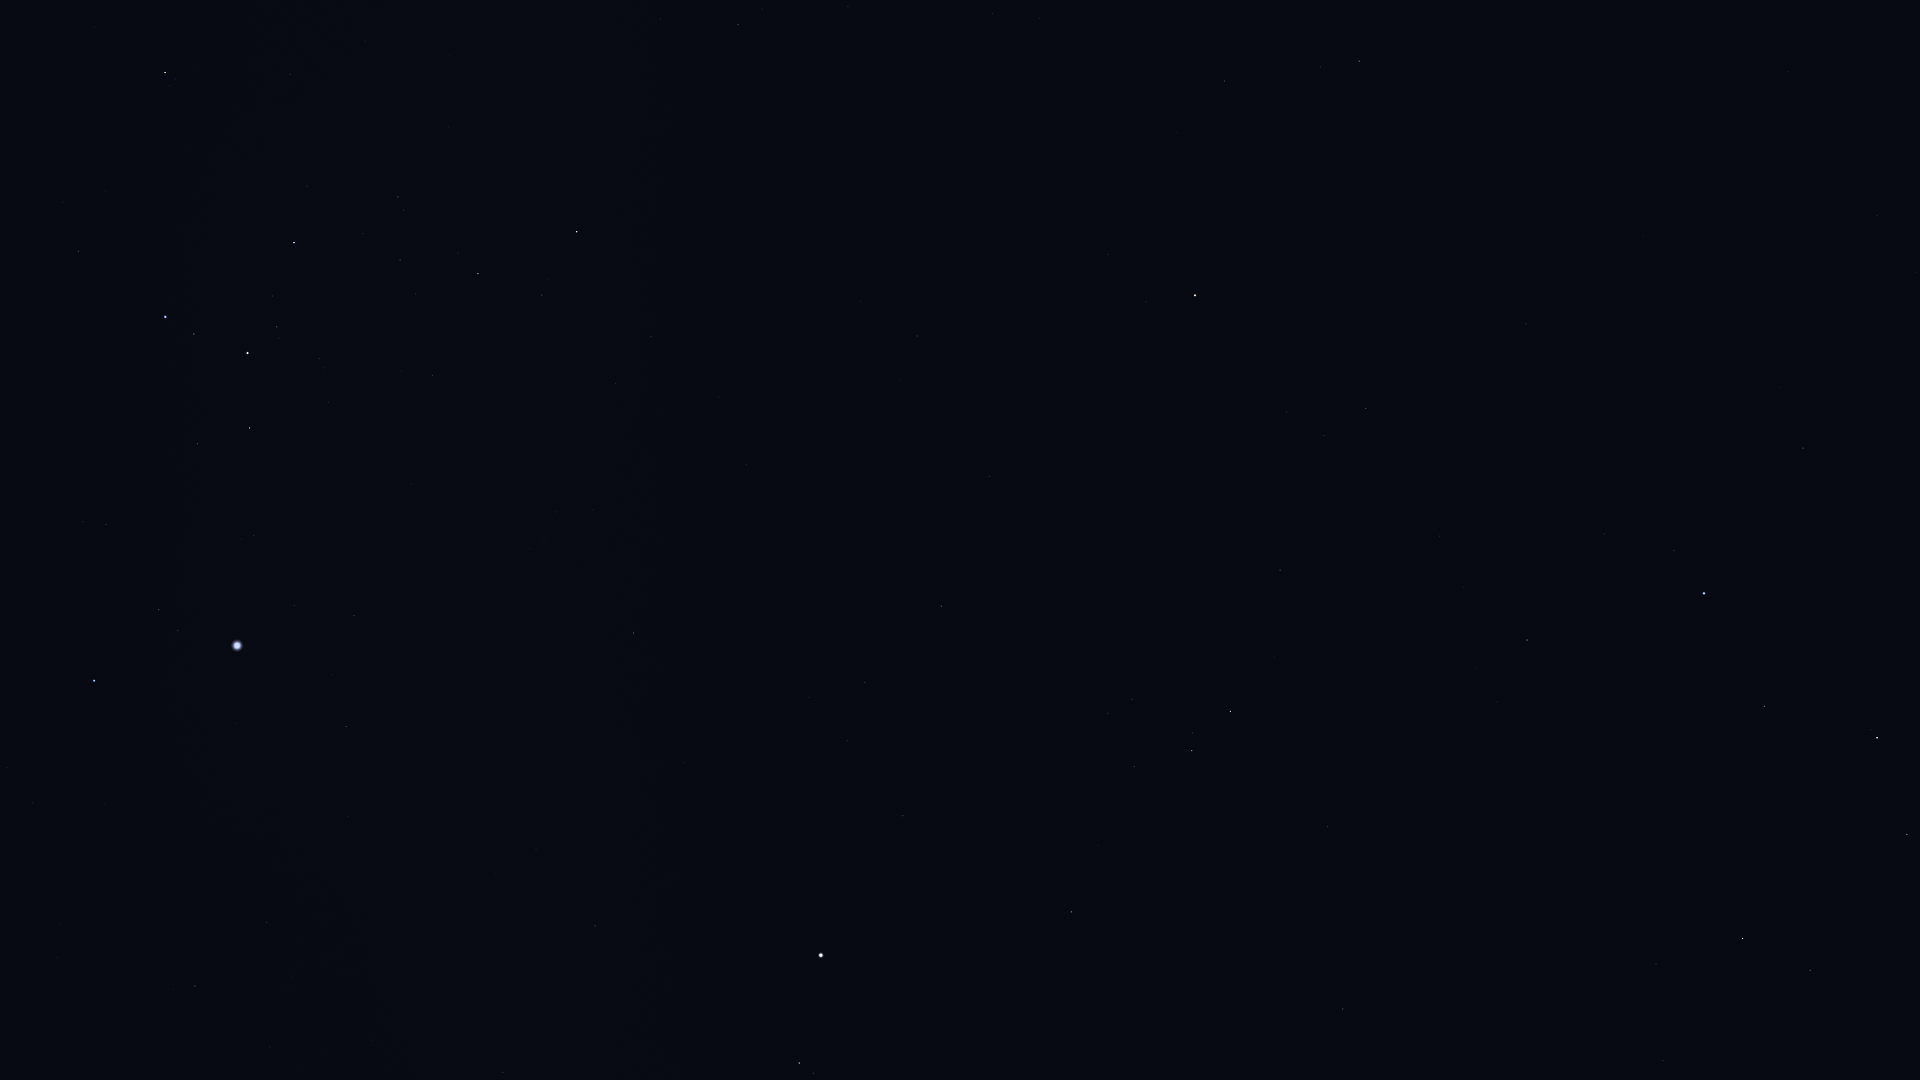

The file beside this chart, header and first rows:
Star_ID, Name, X, Y
28910, HIP 28910, 33, 803
29651, HIP 29651, 195, 986
30324, Mirzam, 94, 681
30867, HIP 30867, 266, 922
31416, HIP 31416, 106, 524
31592, HIP 31592, 159, 610
32349, Sirius, 237, 646
32759, HIP 32759, 78, 251
33160, HIP 33160, 346, 727
33165, HIP 33165, 201, 450
33347, HIP 33347, 294, 606
33579, Adhara, 165, 317
33719, Citalá, 466, 857
33856, Nganurganity, 194, 334
34045, Muliphein, 354, 616
34444, Wezen, 247, 353
34769, HIP 34769, 595, 926
35037, HIP 35037, 277, 327
35264, HIP 35264, 165, 73
35904, Aludra, 294, 243
36188, Gomeisa, 799, 1063
37279, Procyon, 821, 955
37447, HIP 37447, 633, 633
38146, HIP 38146, 476, 273
38170, Azmidi, 478, 274
39211, HIP 39211, 847, 741
39757, Tureis, 577, 232
39863, HIP 39863, 864, 683
40526, Tarf, 1071, 912
42402, Minchir, 1108, 713
42446, Gakyid, 1242, 915
42556, Meleph, 1340, 1054
42911, Asellus Australis, 1343, 1009
43109, Ashlesha, 1192, 751
43409, HIP 43409, 738, 25
44066, Acubens, 1328, 827
44946, Nahn, 1525, 1014
45336, HIP 45336, 1280, 570
45751, HIP 45751, 1108, 254
46390, Alphard, 1195, 295
46750, Alterf, 1656, 964
47431, Ukdah, 1366, 409
47508, Subra, 1527, 640
48356, Zhang, 1224, 81
48455, Rasalas, 1810, 970
48711, Bibhā, 1413, 294
49641, HIP 49641, 1526, 324
49669, Regulus, 1704, 593
49841, HIP 49841, 1359, 61
50335, Adhafera, 1907, 835
50583, Algieba, 1877, 738
51437, HIP 51437, 1643, 235
54158, Dingolay, 1804, 59
